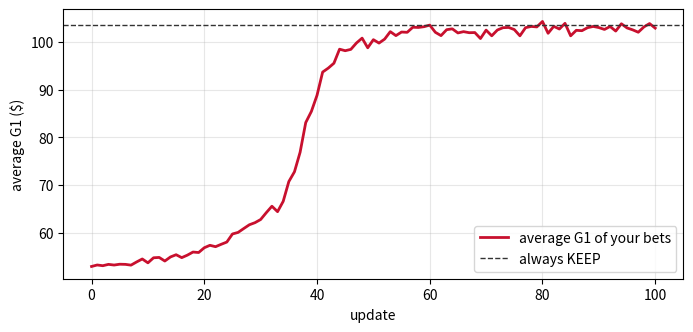

Write the Python code that produced this figure.
#@title The goose's kit (run me first) { display-mode: "form" }
# The goose's kit. Run this cell first; you do not need to read it.
import inspect as _kit_inspect
import random                   # Python's random numbers: random.randint(0, 1) gives 0 or 1
import random as _kit_random
from math import exp            # e to the power: exp(0.5) is 1.6487...

GOOSE, SOLD = 0, 1              # the states
KEEP, SELL = 0, 1               # the actions
WEEKS = 13                      # a run lasts a quarter: 13 weeks
RUNS = 1000                     # an average takes 1,000 runs

_KIT_FIRST_LUCK = 1
_KIT_LUCK_BASE = 1000
_KIT_PICKS = 1
_KIT = {"seed": _KIT_FIRST_LUCK, "luck": _kit_random.Random(_KIT_FIRST_LUCK), "update": 0, "spins": 0,
        "forced": None}
_KIT_NAMES = {"states": ["GOOSE", "SOLD"], "actions": ["KEEP", "SELL"]}


def spin():
    """The ball of a roulette: a number between 0 and 1, every number as likely as any other."""
    _KIT["spins"] = _KIT["spins"] + 1
    if _KIT["forced"] is not None:
        return _KIT["forced"]
    return _KIT["luck"].random()


def transition(state, action):
    """One week of the goose. Gives the state next week and the week's money:
        next_state, money = transition(GOOSE, KEEP)"""
    ball = spin()
    if state == SOLD:
        return SOLD, 0                  # a sold goose brings nothing more, whatever the action
    if action == SELL:
        return SOLD, 50                 # the butcher pays $50, and the goose is SOLD
    if ball < 0.8:
        return GOOSE, 10                # a golden egg, $10, and the goose stays
    return GOOSE, 0                     # no egg, $0, and the goose stays


def softmax(bets):
    """A row of bets to a row of chances: e to the power of each bet, divided by their total."""
    largest = max(bets)
    powers = [exp(b - largest) for b in bets]
    total = sum(powers)
    return [p / total for p in powers]


def same_luck():
    """The luck starts again from its beginning: every average meets the same weeks."""
    _KIT["luck"] = _kit_random.Random(_KIT["seed"])


def new_luck():
    """New runs for the next update of proto-REINFORCE: the luck of seed 1000 plus the number of the update."""
    _KIT["update"] = _KIT["update"] + 1
    _KIT["seed"] = _KIT_LUCK_BASE + _KIT["update"]
    same_luck()


def start_loop():
    """The luck of the loop from its beginning, and the same picks of random.randint for everyone."""
    _kit_set_luck(_KIT_FIRST_LUCK)
    random.seed(_KIT_PICKS)


def _kit_set_luck(seed, update=0):
    _KIT["seed"] = seed
    _KIT["update"] = update
    same_luck()


def copy_bets(bets):
    """A copy of a row of bets: changing the copy leaves the bets as they are."""
    return list(bets)


def _kit_money(x):
    return ("$" if x >= 0 else "-$") + format(abs(x), ",.2f")


def plot_rewards(points, best=None):
    """The reward plot: the average G1 before the first update, then after each update."""
    import matplotlib.pyplot as plt
    plt.figure(figsize=(8, 3.5))
    plt.plot(range(len(points)), points, color="#C8102E", linewidth=2, label="average G1 of your bets")
    if best is not None:
        plt.axhline(best, color="#333333", linestyle="--", linewidth=1, label="always KEEP")
    plt.xlabel("update")
    plt.ylabel("average G1 ($)")
    plt.legend(loc="lower right")
    plt.grid(alpha=0.3)
    plt.show()


def _kit_gaps(fn):
    """How many lines of the function still hold a gap, ..."""
    code_of = getattr(fn, "__code__", None)
    if code_of is None or Ellipsis not in code_of.co_consts:
        return 0
    try:
        src = _kit_inspect.getsource(fn)
    except (OSError, TypeError):
        return 1
    n = 0
    for line in src.splitlines():
        code_part = line.split("#")[0]
        if "..." in code_part:
            n = n + 1
    return n


def play(fn, *args):
    """Calls one of your functions once its check passes; otherwise prints one calm line."""
    for a in args:
        if a is None:
            print("⏳ %s waits for a value that an earlier cell has not given yet." % fn.__name__)
            return None
    try:
        ok = _KIT_CHECKS[fn.__name__](fn, quiet=True)
    except NameError:
        print("⏳ run the folded cell of the checks first.")
        return None
    except KeyError:
        return fn(*args)
    if not ok:
        print("⏳ %s is not ready yet: its check says what is missing." % fn.__name__)
        return None
    return fn(*args)


print("✅ The kit is ready: GOOSE, SOLD, KEEP, SELL, WEEKS, RUNS, spin, transition, softmax, same_luck, new_luck.")

#@title The forward pass, given (run me too) { display-mode: "form" }
# The forward pass of parts 1 and 2, given. You do not need to read this cell.

# Given: the ends of the slots of a roulette
def make_roulette(chances):
    # chances: a row of chances, one per action. Gives the ends of the slots, a running total: [0.3, 1.0].
    ends = []
    running = 0                         # where the slots so far end: nowhere yet
    for chance in chances:
        running = running + chance      # this slot ends one chance further
        ends.append(running)            # remember where this slot ends
    return ends


# Given: the slot where the ball lands
def where_it_lands(ends, ball):
    # ends: the ends of the slots, from make_roulette. ball: a number between 0 and 1.
    # Gives the number of the first slot whose end is above the ball: 0 for KEEP, 1 for SELL.
    for slot in range(len(ends)):
        if ball < ends[slot]:
            return slot
    return len(ends) - 1                # a ball at the very end lands in the last slot


# Given: an action at random, with the chances of the strategy
def pick_action(chances):
    # chances: the strategy, a row of chances [KEEP, SELL]. Gives KEEP (0) or SELL (1), picked at random.
    ends = make_roulette(chances)       # the roulette of the chances
    ball = spin()                       # the ball
    return where_it_lands(ends, ball)   # where the ball lands


# Given: one run of the goose
def play_run(chances):
    # chances: the strategy. Plays WEEKS weeks from GOOSE and gives the rewards: the money of every week, in a list.
    rewards = []
    state = GOOSE
    for week in range(WEEKS):
        action = pick_action(chances)               # the strategy picks an action
        state, money = transition(state, action)    # the goose's week
        rewards.append(money)                       # remember the week's money
    return rewards


# Given: the cumulative reward of a run
def cumulative_reward(rewards):
    # rewards: the money of every week of a run. Gives G1: every week's money counts in full.
    G1 = 0
    for money in rewards:
        G1 = G1 + money                 # add the week's money
    return G1


# Given: the forward pass, the average G1 of a row of bets
def average_G1(bets):
    # bets: [KEEP's bet, SELL's bet]. Gives the average G1 of RUNS runs of the strategy of the bets, in cents.
    same_luck()                         # every average plays the same luck: the same runs for every row of bets
    chances = softmax(bets)                         # the chances of the bets
    total = 0
    for run in range(RUNS):
        rewards = play_run(chances)                 # one run
        total = total + cumulative_reward(rewards)  # add the run's G1
    return round(total / RUNS, 2)       # the average, in cents


print('✅ The forward pass is ready: pick_action, play_run, cumulative_reward, average_G1.')

#@title The checks (run me too) { display-mode: "form" }
# The checks of the notebook. Run this cell too; you do not need to read it.
# A check prints one short message and never stops the notebook.

def _ref_make_roulette(chances):
    ends, running = [], 0
    for c in chances:
        running = running + c
        ends.append(running)
    return ends


def _ref_where_it_lands(ends, ball):
    for slot in range(len(ends)):
        if ball < ends[slot]:
            return slot
    return len(ends) - 1


def _ref_pick_action(chances):
    return _ref_where_it_lands(_ref_make_roulette(chances), spin())


def _ref_play_run(chances):
    rewards, state = [], GOOSE
    for week in range(WEEKS):
        action = _ref_pick_action(chances)
        state, money = transition(state, action)
        rewards.append(money)
    return rewards


def _ref_average_G1(bets):
    same_luck()
    chances = softmax(bets)
    total = 0
    for run in range(RUNS):
        total = total + sum(_ref_play_run(chances))
    return round(total / RUNS, 2)


def _ref_slope(bets, action, hop):
    before = _ref_average_G1(bets)
    hopped = list(bets)
    hopped[action] = hopped[action] + hop
    return round((_ref_average_G1(hopped) - before) / hop)


def _kit_try(name, fn, args, say):
    """Calls fn calmly: (True, result), or (False, None) after one line."""
    try:
        return True, fn(*args)
    except Exception as e:
        say("❌ %s stops with an error: %s: %s" % (name, type(e).__name__, e))
        return False, None


def _kit_ready(name, fn, task, say, needs=()):
    if not callable(fn):
        say("⏳ %s is not a function yet: run the cell of task %s first." % (name, task))
        return False
    gaps = _kit_gaps(fn)
    if gaps > 0:
        say("⏳ %s is not finished yet: replace every ... of task %s with your code (%d left)." % (name, task, gaps))
        return False
    for other in needs:
        f = globals().get(other)
        if f is None or not _KIT_CHECKS[other](f, quiet=True):
            say("⏳ %s calls %s: finish %s first, its check says what is missing." % (name, other, other))
            return False
    return True


def _kit_check_pick_action(pick_action, quiet=False):
    say = (lambda line: None) if quiet else print
    if not _kit_ready("pick_action", pick_action, "A", say):
        return False
    for chances, ball, want in (([0.3, 0.7], 0.1, KEEP), ([0.3, 0.7], 0.5, SELL), ([0.9, 0.1], 0.89, KEEP),
                                ([0.9, 0.1], 0.95, SELL), ([0.3, 0.7], 0.3, SELL)):
        _KIT["forced"], _KIT["spins"] = ball, 0
        try:
            ok, got = _kit_try("pick_action(%s)" % chances, pick_action, (chances,), say)
        finally:
            _KIT["forced"] = None
        if not ok:
            return False
        if _KIT["spins"] != 1:
            say("❌ pick_action spins %d balls. It spins one: ball = spin(), once." % _KIT["spins"])
            return False
        if got != want:
            say("❌ pick_action(%s) with the ball at %s gives %r. The ends are %s, so the ball lands in %s's slot, %d."
                % (chances, ball, got, _ref_make_roulette(chances), _KIT_NAMES["actions"][want], want))
            return False
    say("✅ pick_action picks the slot where the ball lands in all 5 tests. Task A is done.")
    return True


def _kit_check_play_run(play_run, quiet=False):
    say = (lambda line: None) if quiet else print
    if not _kit_ready("play_run", play_run, "B", say, ("pick_action",)):
        return False
    for chances, seed in (([0.5, 0.5], 7), ([0.9, 0.1], 8), ([1.0, 0.0], 9)):
        _kit_set_luck(seed)
        ok, got = _kit_try("play_run(%s)" % chances, play_run, (chances,), say)
        if not ok:
            return False
        _kit_set_luck(seed)
        want = _ref_play_run(chances)
        if not isinstance(got, list):
            say("❌ play_run gives %r. It gives the list of the run's rewards, one per week." % (got,))
            return False
        if len(got) != WEEKS:
            say("❌ play_run gives %d rewards. A run has WEEKS = 13 weeks, one reward each, also once the goose "
                "is SOLD." % len(got))
            return False
        if got != want:
            say("❌ play_run(%s) gives %s on the luck of the check; it should give %s. Each week: the action with "
                "pick_action(chances), then transition(state, action), from the state the week before left."
                % (chances, got, want))
            return False
    _kit_set_luck(_KIT_FIRST_LUCK)
    say("✅ play_run plays 13 weeks in all 3 tests. Task B is done.")
    return True


def _kit_check_cumulative_reward(cumulative_reward, quiet=False):
    say = (lambda line: None) if quiet else print
    if not _kit_ready("cumulative_reward", cumulative_reward, "C", say):
        return False
    for rewards in ([10, 10, 0, 10, 50, 0, 0, 0, 0, 0, 0, 0, 0], [50] + [0] * 12, [10] * 13, [0, 10, 10]):
        ok, got = _kit_try("cumulative_reward", cumulative_reward, (rewards,), say)
        if not ok:
            return False
        if got != sum(rewards):
            say("❌ cumulative_reward(%s) gives %r. Every week counts in full: the total is %s."
                % (rewards, got, sum(rewards)))
            return False
    say("✅ cumulative_reward adds up the rewards in all 4 tests. Task C is done.")
    return True


def _kit_check_average_G1(average_G1, quiet=False):
    say = (lambda line: None) if quiet else print
    if not _kit_ready("average_G1", average_G1, "D", say, ("play_run", "cumulative_reward")):
        return False
    for bets in ([0.0, 0.0], [2.0, -1.0]):
        _kit_set_luck(_KIT_FIRST_LUCK + 1)
        _KIT["luck"] = _kit_random.Random(12345)          # a luck the function must replace with same_luck()
        ok, got = _kit_try("average_G1(%s)" % bets, average_G1, (bets,), say)
        if not ok:
            return False
        want = _ref_average_G1(bets)
        if got != want:
            say("❌ average_G1(%s) gives %r; it should give %s. Its lines: same_luck(), the chances with "
                "softmax(bets), then RUNS runs, each one's G1 added to the total, and the total divided by RUNS."
                % (bets, got, want))
            _kit_set_luck(_KIT_FIRST_LUCK)
            return False
    _kit_set_luck(_KIT_FIRST_LUCK)
    say("✅ average_G1 gives the average G1 of 1,000 runs in both tests. Task D is done.")
    return True


def _kit_check_pick_bet(pick_bet, quiet=False):
    say = (lambda line: None) if quiet else print
    if not _kit_ready("pick_bet", pick_bet, "A", say):
        return False
    saved = random.getstate()
    seen = set()
    try:
        for i in range(200):
            ok, got = _kit_try("pick_bet()", pick_bet, (), say)
            if not ok:
                return False
            if got not in (0, 1):
                say("❌ pick_bet() gives %r. It gives the action of a bet: 0 for KEEP or 1 for SELL." % (got,))
                return False
            seen.add(got)
    finally:
        random.setstate(saved)
    if seen != {0, 1}:
        say("❌ pick_bet() gave only %s in 200 picks. It picks KEEP or SELL at random: random.randint(0, 1)."
            % _KIT_NAMES["actions"][seen.pop()])
        return False
    say("✅ pick_bet picks KEEP and SELL. Task A is done.")
    return True


def _kit_check_slope(slope, quiet=False):
    say = (lambda line: None) if quiet else print
    if not _kit_ready("slope", slope, "B", say, ("average_G1",)):
        return False
    for bets, action in (([-0.5, 0.5], KEEP), ([-0.5, 0.5], SELL), ([1.0, 0.0], KEEP)):
        before = list(bets)
        _kit_set_luck(_KIT_FIRST_LUCK)
        ok, got = _kit_try("slope(%s, %s, 0.01)" % (bets, _KIT_NAMES["actions"][action]), slope,
                           (bets, action, 0.01), say)
        if not ok:
            return False
        if bets != before:
            say("❌ slope changed the bets themselves, to %s. The hop goes into a copy: hopped = copy_bets(bets)."
                % bets)
            return False
        _kit_set_luck(_KIT_FIRST_LUCK)
        want = _ref_slope(bets, action, 0.01)
        if got != want:
            say("❌ slope(%s, %s, 0.01) gives %r; it should give %s: Before, After with the bet a hop higher in a "
                "copy, then (After - Before) / hop, rounded." % (bets, _KIT_NAMES["actions"][action], got, want))
            return False
    _kit_set_luck(_KIT_FIRST_LUCK)
    say("✅ slope gives nabla in all 3 tests. Task B is done.")
    return True


def _kit_check_update_bet(update_bet, quiet=False):
    say = (lambda line: None) if quiet else print
    if not _kit_ready("update_bet", update_bet, "C", say):
        return False
    for bets, action, nabla, alpha in (([-0.5, 0.5], KEEP, 37, 0.01), ([-0.5, 0.5], SELL, -12, 0.01),
                                       ([1.0, 2.0], KEEP, 0, 0.01)):
        b = list(bets)
        ok, got = _kit_try("update_bet", update_bet, (b, action, nabla, alpha), say)
        if not ok:
            return False
        want = round(bets[action] + alpha * nabla, 2)
        if b[action] != want:
            say("❌ update_bet(%s, %s, %s, %s) leaves the bet at %r; it should be %s: w + alpha * nabla."
                % (bets, _KIT_NAMES["actions"][action], nabla, alpha, b[action], want))
            return False
    say("✅ update_bet moves the bet in all 3 tests. Task C is done.")
    return True


def _kit_check_proto_reinforce(proto_reinforce, quiet=False):
    say = (lambda line: None) if quiet else print
    if not _kit_ready("proto_reinforce", proto_reinforce, "D", say, ("pick_bet", "slope", "update_bet")):
        return False
    bets = [-0.5, 0.5]
    start_loop()
    ok, got = _kit_try("proto_reinforce", proto_reinforce, (bets, 3, 0.01, 0.01), say)
    if not ok:
        return False
    start_loop()
    want_bets = [-0.5, 0.5]
    want = [_ref_average_G1(want_bets)]
    for u in range(3):
        new_luck()
        action = random.randint(0, 1)
        nabla = _ref_slope(want_bets, action, 0.01)
        want_bets[action] = round(want_bets[action] + 0.01 * nabla, 2)
        want.append(_ref_average_G1(want_bets))
    start_loop()
    _kit_set_luck(_KIT_FIRST_LUCK)
    if not isinstance(got, list) or len(got) != 4:
        say("❌ proto_reinforce(bets, 3, ...) gives %r. It gives the points of the reward plot: the first point, "
            "then one after each of the 3 updates, 4 in all." % (got,))
        return False
    if bets != want_bets or got != want:
        say("❌ 3 updates from [-0.5, 0.5] give the bets %s and the points %s; they should give %s and %s. Each "
            "update: new_luck(), pick_bet(), slope, update_bet, then the point average_G1(bets)."
            % (bets, got, want_bets, want))
        return False
    say("✅ proto_reinforce plays 3 updates as it should. Task D is done.")
    return True


_KIT_CHECKS = {
    "pick_action": _kit_check_pick_action,
    "play_run": _kit_check_play_run,
    "cumulative_reward": _kit_check_cumulative_reward,
    "average_G1": _kit_check_average_G1,
    "pick_bet": _kit_check_pick_bet,
    "slope": _kit_check_slope,
    "update_bet": _kit_check_update_bet,
    "proto_reinforce": _kit_check_proto_reinforce,
}


def check_pick_action(pick_action):
    _kit_check_pick_action(pick_action)


def check_play_run(play_run):
    _kit_check_play_run(play_run)


def check_cumulative_reward(cumulative_reward):
    _kit_check_cumulative_reward(cumulative_reward)


def check_average_G1(average_G1):
    _kit_check_average_G1(average_G1)


def check_pick_bet(pick_bet):
    _kit_check_pick_bet(pick_bet)


def check_slope(slope):
    _kit_check_slope(slope)


def check_update_bet(update_bet):
    _kit_check_update_bet(update_bet)


def check_proto_reinforce(proto_reinforce):
    _kit_check_proto_reinforce(proto_reinforce)


print("✅ The checks are ready.")

bets = [-0.5, 0.5]                  # KEEP's bet, SELL's bet
print("chances", [round(c, 2) for c in softmax(bets)])
print("the average cumulative reward:", average_G1(bets))

# ✅ SOLUTION, task A: a bet at random
def pick_bet():
    # Gives the action of a bet picked at random: KEEP (0) or SELL (1), each as likely as the other.
    return random.randint(0, 1)         # 0 or 1 at random

#@title 💡 Hint 1 for task A (double-click to open) { display-mode: "form" }
# random.randint(0, 1) gives 0 or 1.

#@title 💡 Hint 2 for task A (double-click to open) { display-mode: "form" }
#     return random.randint(0, 1)

check_pick_bet(pick_bet)

# ✅ SOLUTION, task B: the slope, nabla
def slope(bets, action, hop):
    # How fast the average G1 rises when the bet of the action rises, measured with a hop. Gives nabla, a whole number.
    before = average_G1(bets)                   # Before: the bets as they are
    hopped = copy_bets(bets)            # a copy: the bets themselves stay as they are
    hopped[action] = hopped[action] + hop       # the bet of the action, one hop higher
    after = average_G1(hopped)                  # After: the same luck, with the hopped bets
    nabla = (after - before) / hop      # the change divided by the hop
    return round(nabla)

#@title 💡 Hint 1 for task B (double-click to open) { display-mode: "form" }
# before and after are both average_G1(...): of bets, then of hopped.
# The hop: the bet of the action in the copy, plus hop.

#@title 💡 Hint 2 for task B (double-click to open) { display-mode: "form" }
#     before = average_G1(bets)
#     hopped[action] = hopped[action] + hop
#     after = average_G1(hopped)

check_slope(slope)

hop = 0.01                          # the hop: a small change of one bet, as on page 3
bets = [-0.5, 0.5]
nabla = play(slope, bets, KEEP, hop)
print("KEEP's bet, a hop higher: nabla =", nabla)

# ✅ SOLUTION, task C: the update of one bet
def update_bet(bets, action, nabla, alpha):
    # The update of one bet, w = w + alpha nabla, in cents. Changes the row of bets and gives the new bet.
    w = bets[action]                    # the bet as it is
    new_bet = w + alpha * nabla         # a positive nabla raises the bet, a negative one lowers it
    bets[action] = round(new_bet, 2)    # into the row, in cents
    return bets[action]

#@title 💡 Hint 1 for task C (double-click to open) { display-mode: "form" }
# The bet as it is, w, plus alpha times nabla.

#@title 💡 Hint 2 for task C (double-click to open) { display-mode: "form" }
#     new_bet = w + alpha * nabla

check_update_bet(update_bet)

alpha = 0.01
bets = [-0.5, 0.5]
play(update_bet, bets, KEEP, nabla, alpha)
print("the bets after the update:", bets)
print("KEEP's chance:", round(softmax(bets)[0], 2), "   the average G1:", play(average_G1, bets))

# ✅ SOLUTION, task D: proto-REINFORCE
def proto_reinforce(bets, updates, hop, alpha):
    # bets: the row of bets, changed by every update. updates: how many updates.
    # Gives the points of the reward plot: the average G1 before the first update, then after each update.
    points = [average_G1(bets)]         # the first point: the bets as they are
    for update in range(updates):
        new_luck()                      # new runs for this update
        action = pick_bet()                         # a bet at random
        nabla = slope(bets, action, hop)            # the backward pass: the hop and the slope
        update_bet(bets, action, nabla, alpha)      # the update: w = w + alpha nabla
        points.append(average_G1(bets))             # one more point: the average G1 after the update
    return points

#@title 💡 Hint 1 for task D (double-click to open) { display-mode: "form" }
# pick_bet(), then slope(bets, action, hop), then update_bet(bets, action, nabla, alpha).
# The point after the update is average_G1(bets).

#@title 💡 Hint 2 for task D (double-click to open) { display-mode: "form" }
#         action = pick_bet()
#         nabla = slope(bets, action, hop)
#         update_bet(bets, action, nabla, alpha)
#         points.append(average_G1(bets))

check_proto_reinforce(proto_reinforce)

bets = [-0.5, 0.5]
start_loop()                        # the luck of the loop from its beginning: the same updates for everyone
points = play(proto_reinforce, bets, 100, hop, alpha)
if points:
    print("the bets:", bets, "   KEEP's chance:", round(softmax(bets)[0], 2))
    plot_rewards(points, play(average_G1, [30, -30]))
